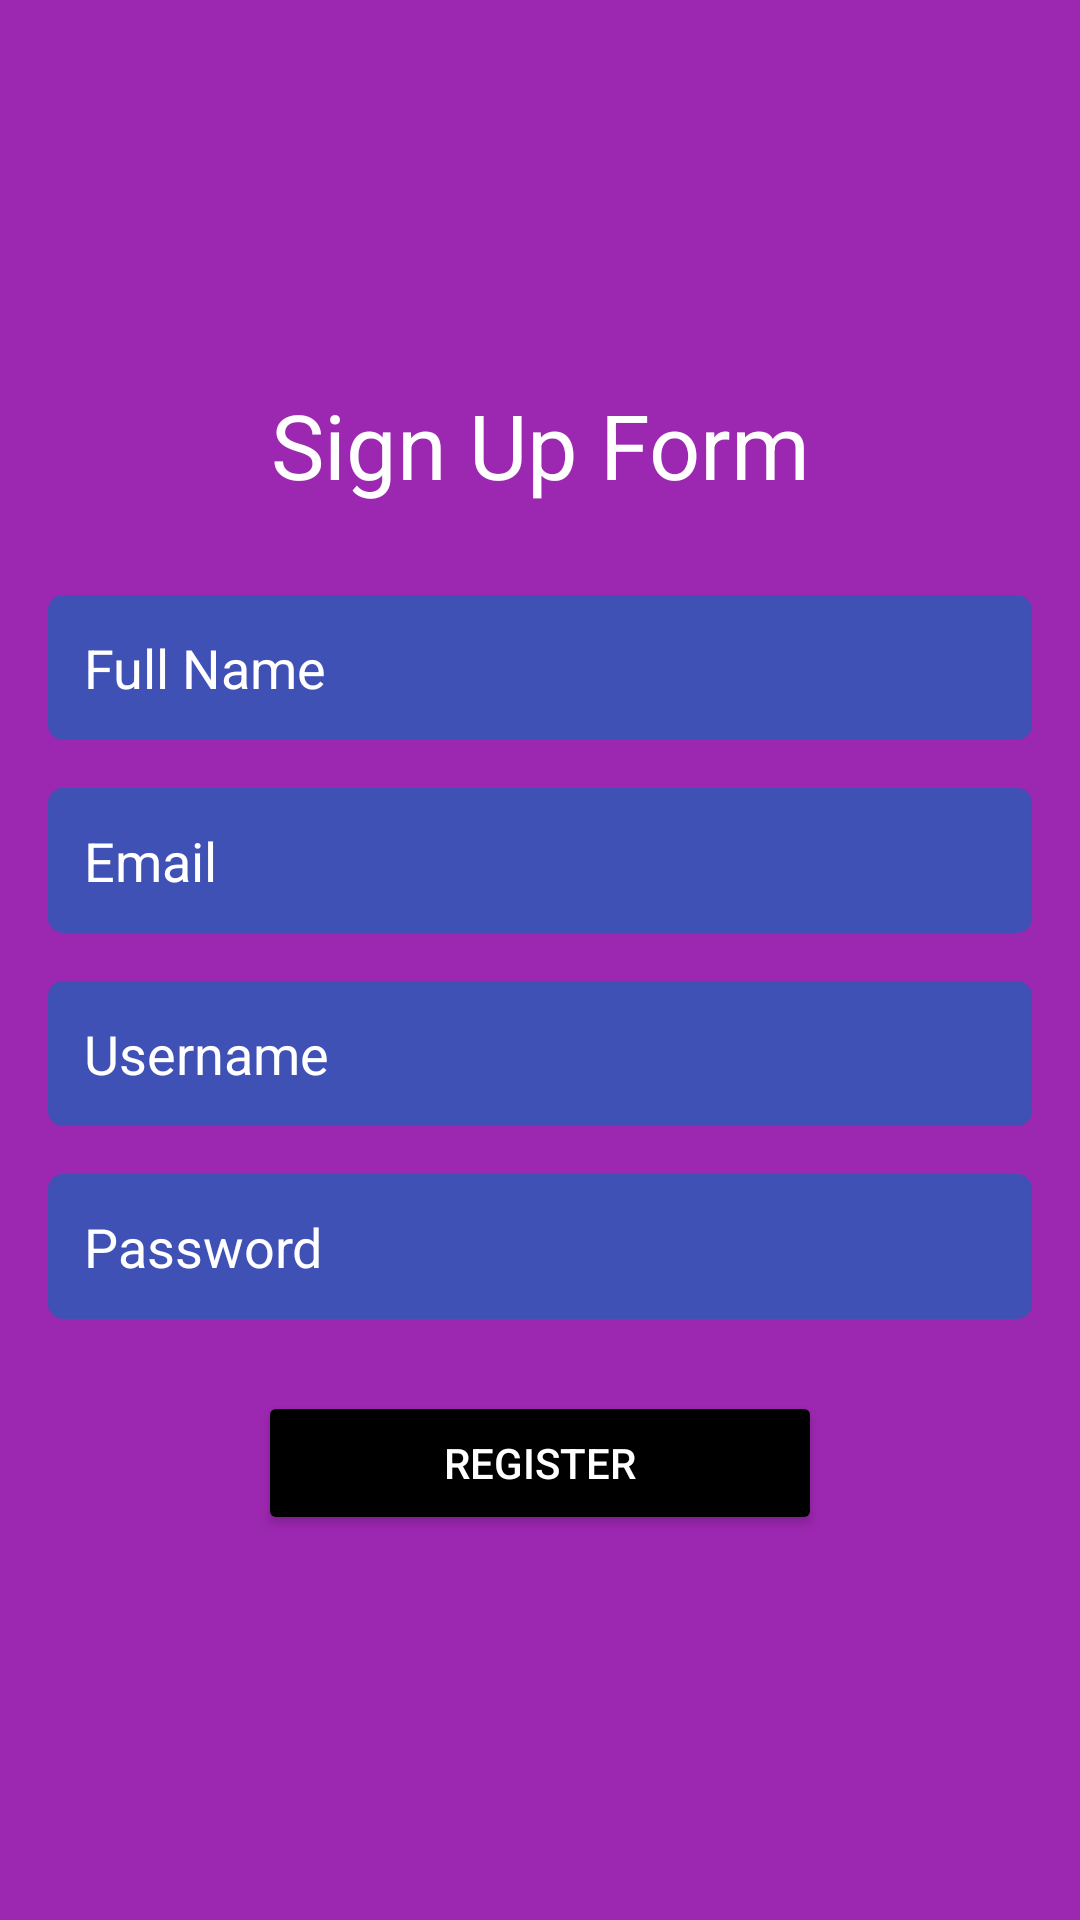

The Android layout XML behind this screen, and the referenced resources:
<!-- AndroidManifest.xml: application theme Theme.Jkfb_fragmentfile1 -->
<!-- res/layout/fragment_second.xml -->
<?xml version="1.0" encoding="utf-8"?>
<LinearLayout xmlns:android="http://schemas.android.com/apk/res/android"
    xmlns:tools="http://schemas.android.com/tools"
    android:layout_width="match_parent"
    android:layout_height="match_parent"
    android:gravity="center"
    android:orientation="vertical"
    android:padding="16dp"
    tools:context=".SecondFragment"
    android:background="#9C27B0">

    <TextView
        android:layout_width="match_parent"
        android:layout_height="wrap_content"
        android:textColor="@color/white"
        android:textSize="30dp"
        android:text="Sign Up Form"
        android:gravity="center"
        android:paddingBottom="30sp"/>

    <EditText
        android:id="@+id/fullNameEditText"
        android:layout_width="match_parent"
        android:layout_height="wrap_content"
        android:hint="Full Name"
        android:padding="12dp"
        android:background="@drawable/edittext_background"
        android:textColorHint="@color/white" />

    <EditText
        android:id="@+id/emailEditText"
        android:layout_width="match_parent"
        android:layout_height="wrap_content"
        android:hint="Email"
        android:padding="12dp"
        android:background="@drawable/edittext_background"
        android:textColorHint="@color/white"
        android:layout_marginTop="16dp"/>

    <EditText
        android:id="@+id/registerUsernameEditText"
        android:layout_width="match_parent"
        android:layout_height="wrap_content"
        android:hint="Username"
        android:padding="12dp"
        android:background="@drawable/edittext_background"
        android:textColorHint="@color/white"
        android:layout_marginTop="16dp"/>

    <EditText
        android:id="@+id/registerPasswordEditText"
        android:layout_width="match_parent"
        android:layout_height="wrap_content"
        android:hint="Password"
        android:inputType="textPassword"
        android:padding="12dp"
        android:background="@drawable/edittext_background"
        android:textColorHint="@color/white"
        android:layout_marginTop="16dp"/>

    <Button
        android:layout_width="match_parent"
        android:layout_height="wrap_content"
        android:text="Register"
        android:backgroundTint="@color/black"
        android:textColor="@color/white"
        android:layout_marginTop="24dp"
        android:layout_marginHorizontal="70dp"/>

</LinearLayout>
<!-- resources referenced by this layout -->
<resources>
  <!-- drawable edittext_background (drawable) -->
  <shape xmlns:android="http://schemas.android.com/apk/res/android"
      android:shape="rectangle">
      <solid android:color="#3F51B5"/>
      <corners android:radius="5dp"/>
  </shape>
  <style name="Theme.Jkfb_fragmentfile1" parent="Base.Theme.Jkfb_fragmentfile1" />
  <style name="Base.Theme.Jkfb_fragmentfile1" parent="Theme.Material3.DayNight.NoActionBar">
          
          
      </style>
  <!-- not gathered from this repository: default colours our renderer supplied (Android Studio template values) -->
  <color name="black">#FF000000</color>
  <color name="white">#FFFFFFFF</color>
</resources>
